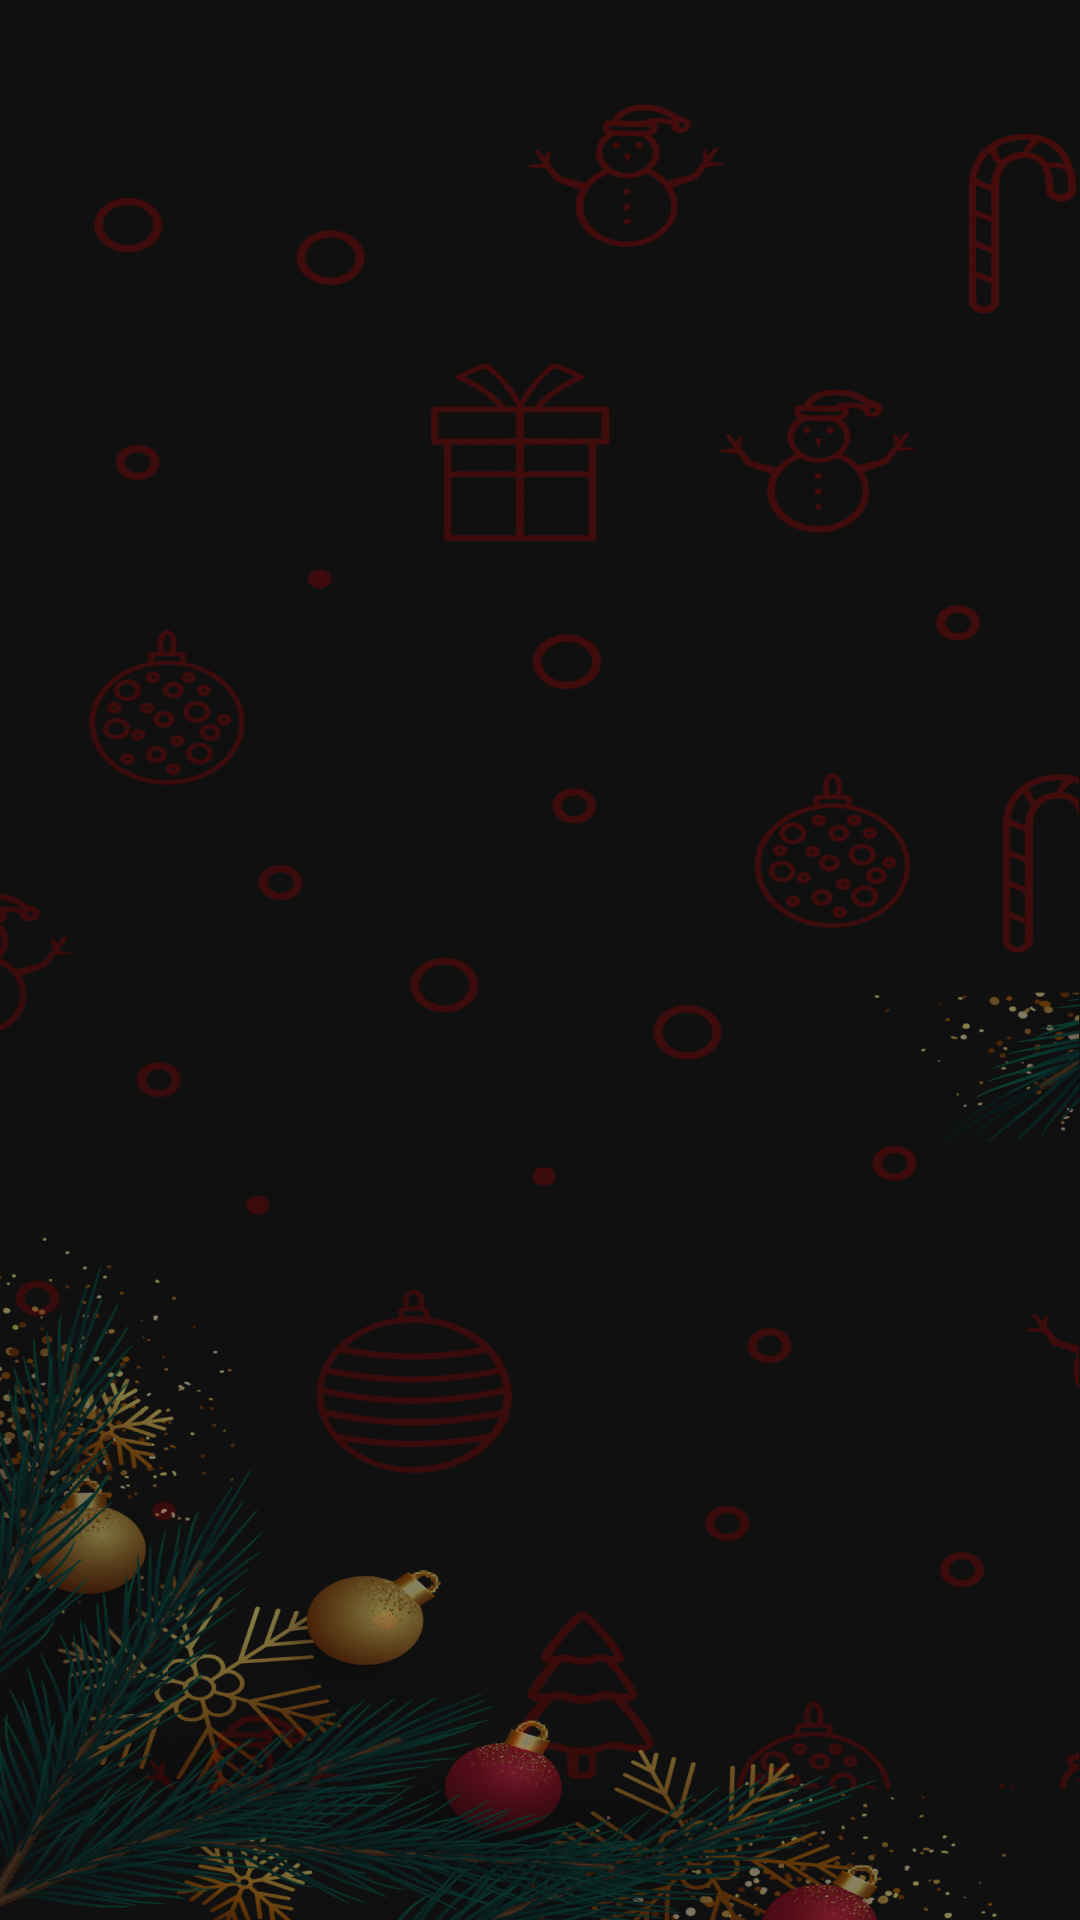

Here is an Android app screen rendered from its layout file. Give the layout XML and the strings, colors and styles it references.
<!-- AndroidManifest.xml: application theme Theme.CallSantaClaus -->
<!-- res/layout/activity_letter_preview.xml -->
<?xml version="1.0" encoding="utf-8"?>
<androidx.constraintlayout.widget.ConstraintLayout xmlns:android="http://schemas.android.com/apk/res/android"
    xmlns:app="http://schemas.android.com/apk/res-auto"
    xmlns:tools="http://schemas.android.com/tools"
    android:layout_width="match_parent"
    android:background="@color/maincolor"
    android:id="@+id/screen"
    android:layout_height="match_parent"
    tools:context=".Activitys.LetterPreviewActivity">

    <androidx.constraintlayout.widget.ConstraintLayout
        android:layout_width="match_parent"
        android:layout_height="match_parent"
        android:background="@drawable/mainimagebg">

        <ImageView
            android:id="@+id/imgpreview"
            android:layout_width="match_parent"
            android:layout_height="match_parent"
            android:layout_marginVertical="@dimen/_60sdp"
            android:layout_marginHorizontal="@dimen/_10sdp"/>

    </androidx.constraintlayout.widget.ConstraintLayout>

</androidx.constraintlayout.widget.ConstraintLayout>
<!-- resources referenced by this layout -->
<resources>
  <color name="maincolor">#101010</color>
  <!-- drawable mainimagebg: png bitmap (drawable, 851498 bytes) -->
  <style name="Theme.CallSantaClaus" parent="Base.Theme.CallSantaClaus" />
  <style name="Base.Theme.CallSantaClaus" parent="Theme.Material3.DayNight.NoActionBar">
          
          
          <item name="android:windowDisablePreview">true</item>
      </style>
</resources>
